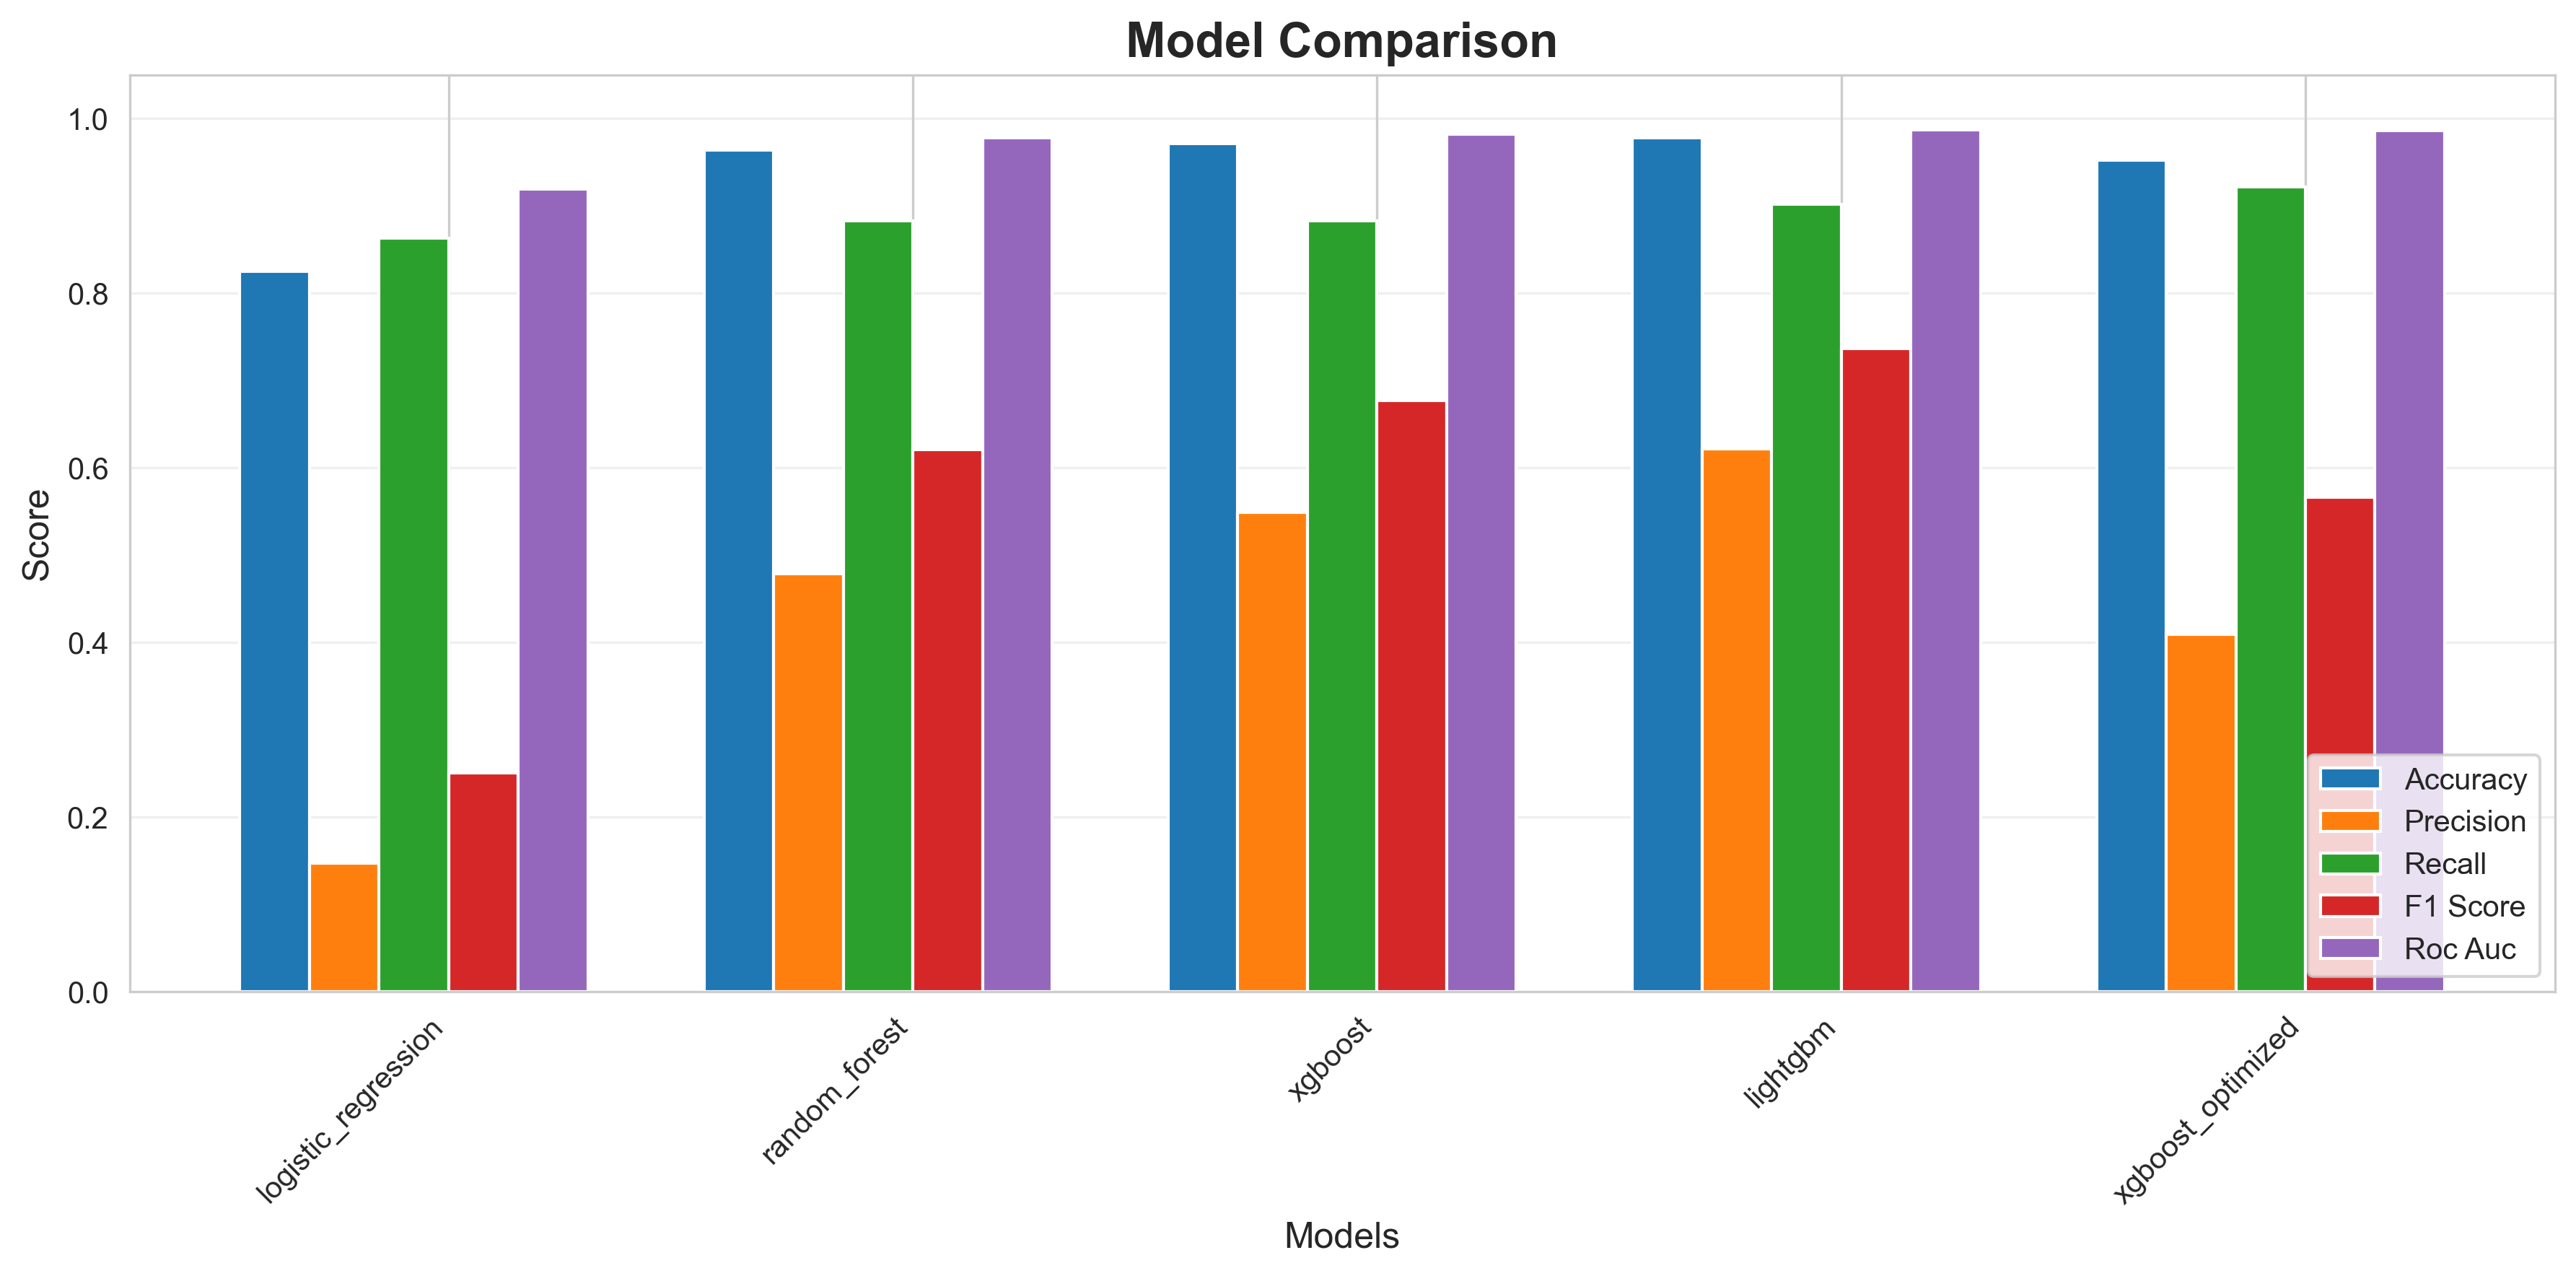

The data file committed next to this chart (first rows):
model, accuracy, precision, recall, f1_score, specificity, roc_auc
logistic_regression, 0.8247, 0.1467, 0.8627, 0.2507, 0.8233, 0.9187
random_forest, 0.9633, 0.4787, 0.8824, 0.6207, 0.9662, 0.9773
xgboost, 0.9713, 0.5488, 0.8824, 0.6767, 0.9745, 0.9821
lightgbm, 0.978, 0.6216, 0.902, 0.736, 0.9807, 0.987
xgboost_optimized, 0.952, 0.4087, 0.9216, 0.5663, 0.9531, 0.986
